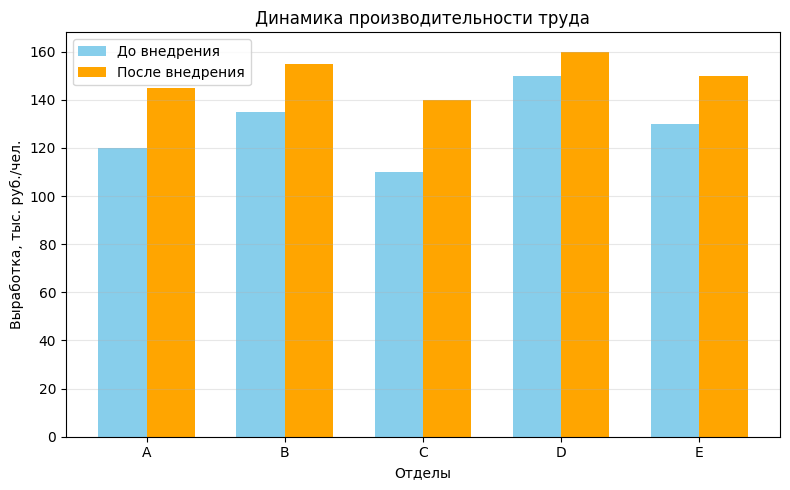

Here is the Python script that generated this plot: (Note: this script raises an exception after producing the figure.)
import sys
from pathlib import Path

# Принудительная установка UTF-8 для корректного вывода русского текста в консоль Windows
if hasattr(sys.stdout, "reconfigure"):
    sys.stdout.reconfigure(encoding="utf-8")
    sys.stderr.reconfigure(encoding="utf-8")


import numpy as np
import pandas as pd
from scipy import stats
import matplotlib.pyplot as plt

# Включение поддержки русского языка в графиках
plt.rcParams['font.sans-serif'] = ['Arial Unicode MS', 'DejaVu Sans', 'SimHei', 'Microsoft YaHei']
plt.rcParams['axes.unicode_minus'] = False

# Исходные данные
departments = ['A', 'B', 'C', 'D', 'E']
before = np.array([120, 135, 110, 150, 130])
after = np.array([145, 155, 140, 160, 150])

# Создаем DataFrame
df = pd.DataFrame({
    'Отдел': departments,
    'До внедрения': before,
    'После внедрения': after
})

# Расчет абсолютного и относительного прироста
df['Абсолютный прирост'] = df['После внедрения'] - df['До внедрения']
df['Относительный прирост, %'] = (df['Абсолютный прирост'] / df['До внедрения']) * 100

# Средние значения
mean_before = np.mean(before)
mean_after = np.mean(after)

# Вывод результатов
print("="*60)
print("ТЕМА 1: Оценка влияния автоматизации на производительность")
print("="*60)
print(df.to_string(index=False))
print("\n" + "-"*60)
print(f"Средняя выработка ДО внедрения: {mean_before:.2f} тыс. руб./чел.")
print(f"Средняя выработка ПОСЛЕ внедрения: {mean_after:.2f} тыс. руб./чел.")
print(f"Абсолютный прирост: {mean_after - mean_before:.2f} тыс. руб./чел.")
print(f"Относительный прирост: {((mean_after - mean_before) / mean_before * 100):.2f}%")

# t-критерий Стьюдента для зависимых выборок (парный)
t_stat, p_value = stats.ttest_rel(after, before)

print("\n" + "-"*60)
print("Статистическая проверка гипотезы (парный t-критерий):")
print(f"t-статистика = {t_stat:.4f}")
print(f"p-value = {p_value:.4f}")

alpha = 0.05
if p_value < alpha:
    print("Вывод: p-value < 0.05 -> Отвергаем H0. Рост производительности СТАТИСТИЧЕСКИ ЗНАЧИМ.")
else:
    print("Вывод: p-value >= 0.05 -> Не отвергаем H0. Рост производительности НЕ ЗНАЧИМ.")

# Визуализация
plt.figure(figsize=(8,5))
x = np.arange(len(departments))
width = 0.35
plt.bar(x - width/2, before, width, label='До внедрения', color='skyblue')
plt.bar(x + width/2, after, width, label='После внедрения', color='orange')
plt.xlabel('Отделы')
plt.ylabel('Выработка, тыс. руб./чел.')
plt.title('Динамика производительности труда')
plt.xticks(x, departments)
plt.legend()
plt.grid(axis='y', alpha=0.3)
plt.tight_layout()

# Сохранение диаграммы в файл рядом со скриптом (без plt.show, чтобы не блокировать run_all.py)
out_png = Path(__file__).resolve().parent / "illustration.png"
plt.savefig(out_png, dpi=150, bbox_inches="tight")
plt.close()

# Дополнительный вывод: медианная оценка
print("\n" + "-"*60)
print("Медианная оценка эффекта:")
print(f"Медиана ДО: {np.median(before):.2f}")
print(f"Медиана ПОСЛЕ: {np.median(after):.2f}")
print(f"Медианный прирост: {np.median(after) - np.median(before):.2f}")
